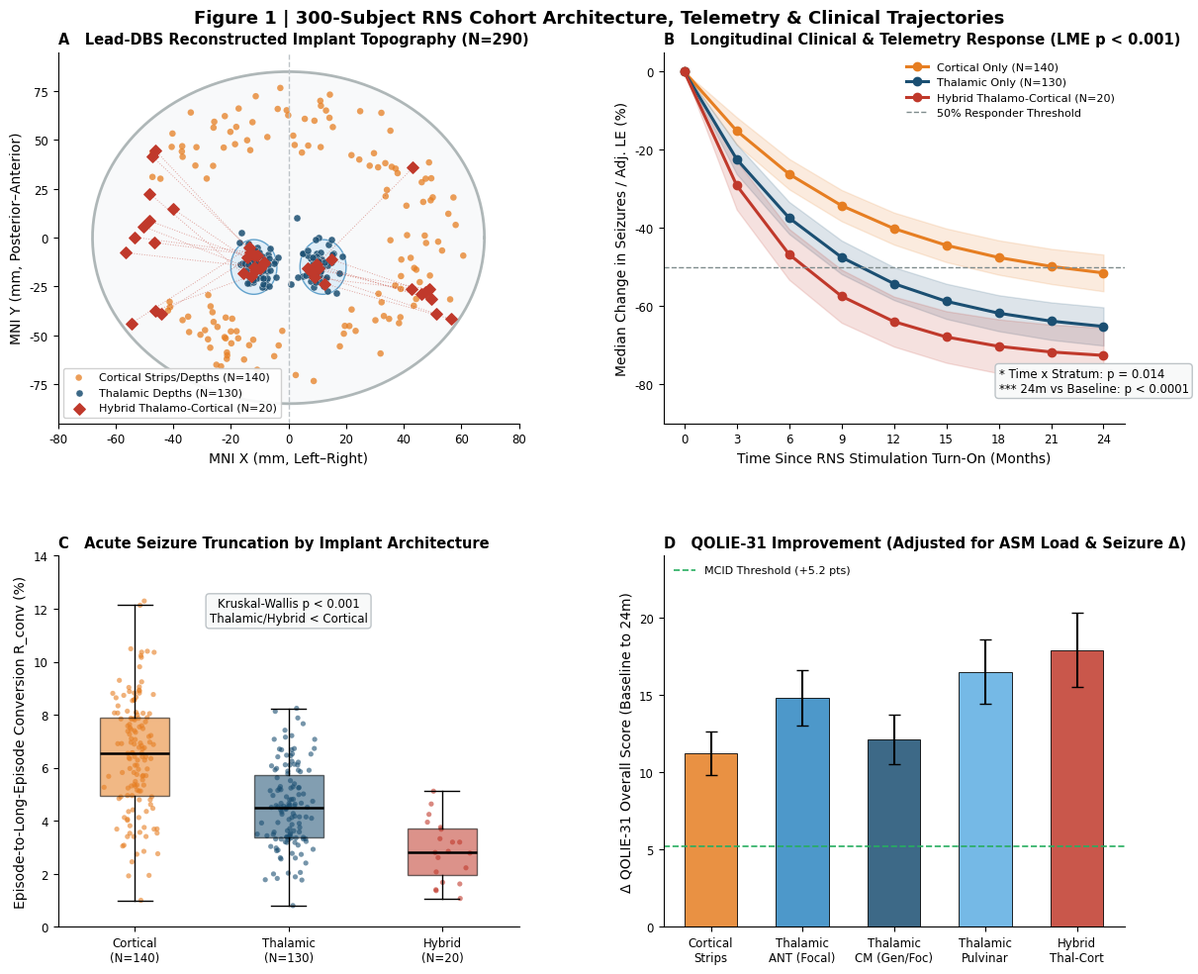
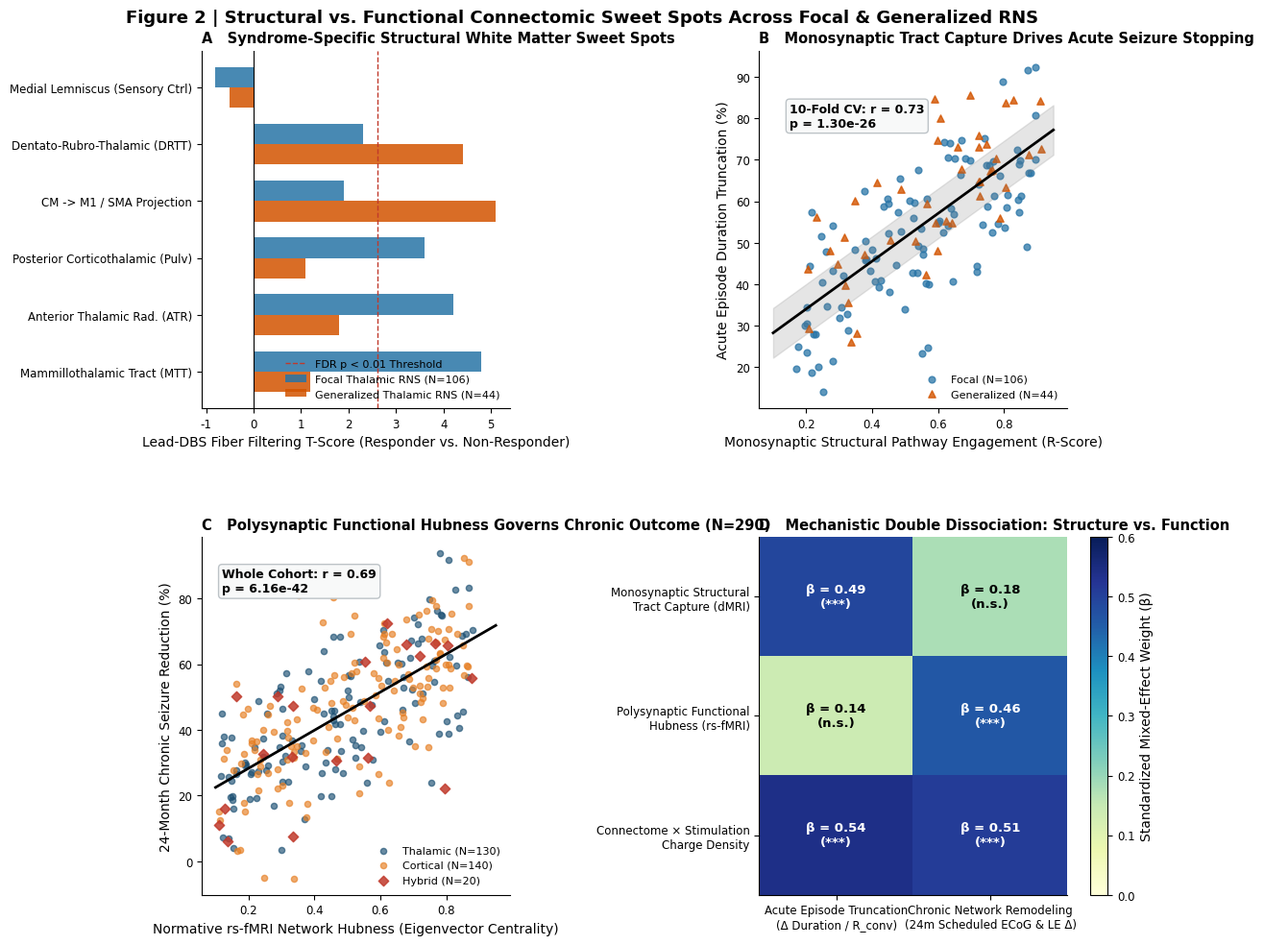
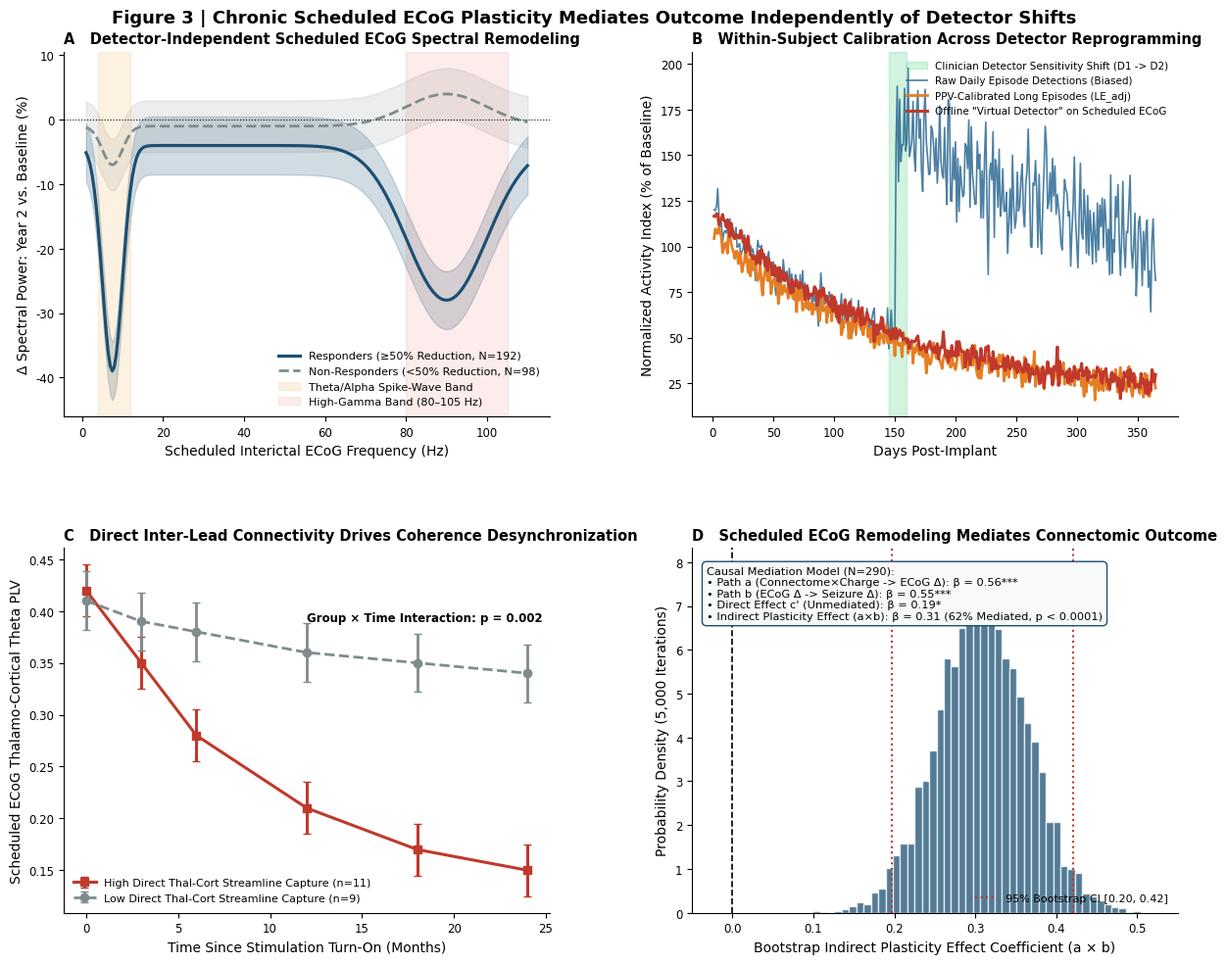
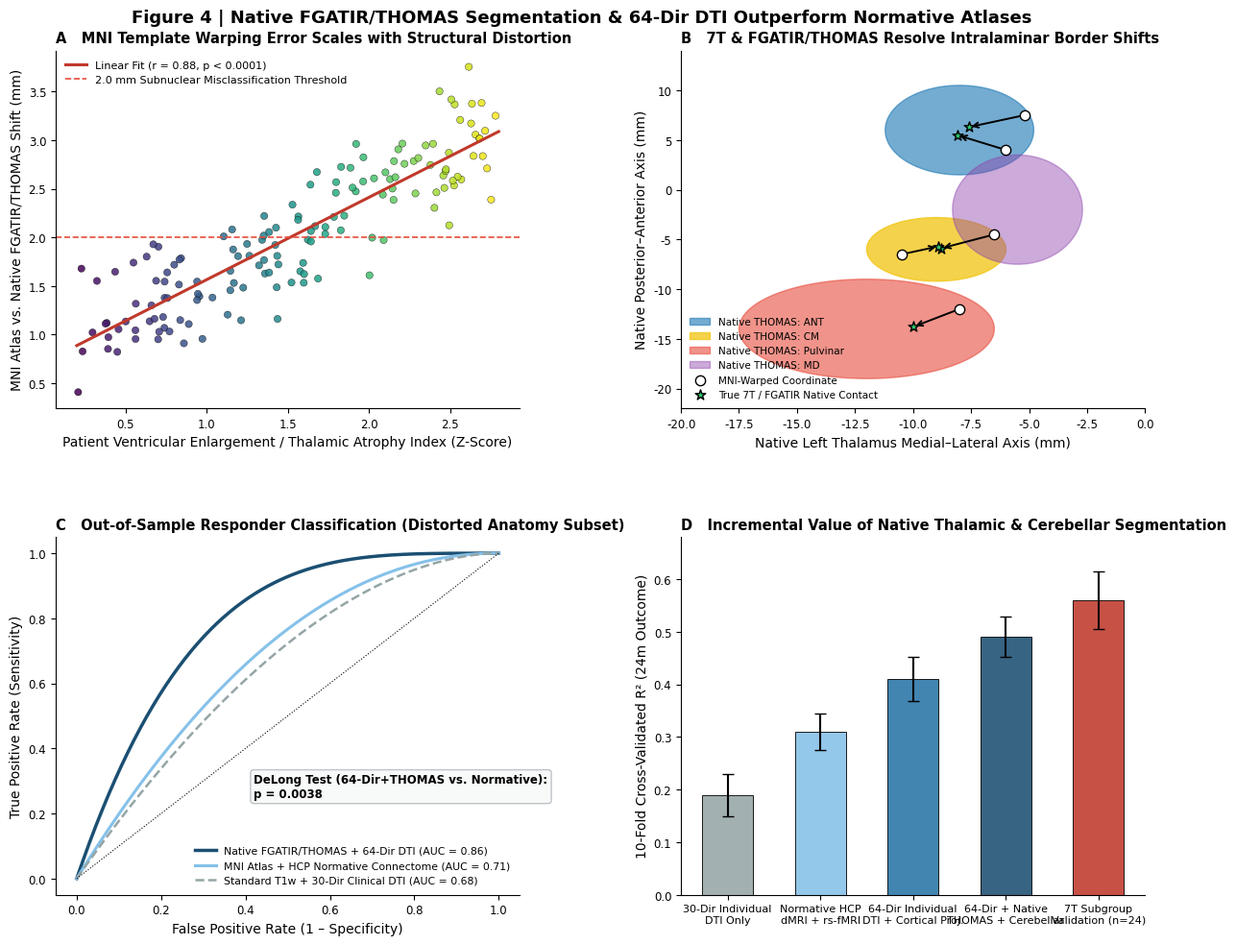

Here is the Python script that generated these plots, in order:
import numpy as np
import matplotlib.pyplot as plt
import matplotlib.patches as mpatches
from matplotlib.gridspec import GridSpec
from scipy import stats

# Set global publication styling (Nature Medicine / STM style)
plt.rcParams.update({
    'font.sans-serif': 'DejaVu Sans',
    'font.family': 'sans-serif',
    'font.size': 9.5,
    'axes.labelsize': 10,
    'axes.titlesize': 10.5,
    'axes.titleweight': 'bold',
    'axes.spines.top': False,
    'axes.spines.right': False,
    'xtick.labelsize': 8.5,
    'ytick.labelsize': 8.5,
    'legend.fontsize': 8,
    'legend.frameon': False,
    'figure.dpi': 300
})

np.random.seed(42)

# Color palette (Colorblind-safe publication palette)
C_THAL = '#1b4f72'     # Deep Navy (Thalamic Depths, N=130)
C_CORT = '#e67e22'     # Warm Orange (Cortical Strips/Depths, N=140)
C_HYBR = '#c0392b'     # Crimson (Hybrid Thalamo-Cortical, N=20)
C_FOC  = '#2874a6'     # Blue (Focal Epilepsy)
C_GEN  = '#d35400'     # Rust Orange (Generalized Epilepsy)
C_NORM = '#85c1e9'     # Light Blue (Normative Atlas)
C_30D  = '#95a5a6'     # Slate Gray (30-Dir Clinical DTI)


# =============================================================================
# FIGURE 1: 300-SUBJECT COHORT ARCHITECTURE & CLINICAL/TELEMETRY OUTCOMES
# =============================================================================
def generate_figure_1():
    fig = plt.figure(figsize=(12, 9.5), constrained_layout=True)
    gs = GridSpec(2, 2, figure=fig, hspace=0.15, wspace=0.15)
    fig.suptitle("Figure 1 | 300-Subject RNS Cohort Architecture, Telemetry & Clinical Trajectories",
                 fontsize=13, fontweight='bold', y=1.02)

    # --- Panel A: Axial MNI Projection Schematic of 290 Reconstructed Leads ---
    axA = fig.add_subplot(gs[0, 0])
    # Draw stylized brain contour and ventricles in axial plane
    theta = np.linspace(0, 2 * np.pi, 300)
    axA.plot(68 * np.cos(theta), 85 * np.sin(theta), color='#7f8c8d', lw=2, alpha=0.6)
    axA.fill(68 * np.cos(theta), 85 * np.sin(theta), color='#ecf0f1', alpha=0.35)
    # Midline & stylized thalami
    axA.axvline(0, color='#bdc3c7', ls='--', lw=1)
    for sign in [-1, 1]:
        th_x = sign * (12 + 8 * np.cos(theta))
        th_y = -15 + 14 * np.sin(theta)
        axA.fill(th_x, th_y, color='#d6eaf8', edgecolor='#2980b9', lw=1, alpha=0.7)

    # Simulate contact coordinates (N=290)
    # Thalamic depths (N=130): clustered in ANT, CM, Pulvinar
    thal_x = np.concatenate([np.random.normal(-10, 3.5, 65), np.random.normal(10, 3.5, 65)])
    thal_y = np.random.normal(-15, 6.5, 130)
    # Cortical strips/depths (N=140): distributed across temporal/frontal/parietal arcs
    angles = np.random.uniform(-0.8 * np.pi, 0.8 * np.pi, 140)
    radii_x = np.random.uniform(35, 62, 140)
    radii_y = np.random.uniform(42, 78, 140)
    cort_x = radii_x * np.cos(angles)
    cort_y = radii_y * np.sin(angles)
    # Hybrid (N=20): paired thalamic + cortical leads
    hyb_tx = np.random.choice([-1, 1], 20) * np.random.normal(11, 2.5, 20)
    hyb_ty = np.random.normal(-16, 4.5, 20)
    hyb_cx = np.sign(hyb_tx) * np.random.uniform(40, 58, 20)
    hyb_cy = np.random.uniform(-45, 45, 20)

    for i in range(20):
        axA.plot([hyb_tx[i], hyb_cx[i]], [hyb_ty[i], hyb_cy[i]],
                 color=C_HYBR, lw=0.7, alpha=0.45, ls=':')

    axA.scatter(cort_x, cort_y, c=C_CORT, s=22, alpha=0.75, label='Cortical Strips/Depths (N=140)', edgecolors='none')
    axA.scatter(thal_x, thal_y, c=C_THAL, s=26, alpha=0.85, label='Thalamic Depths (N=130)', edgecolors='white', lw=0.3)
    axA.scatter(hyb_tx, hyb_ty, c=C_HYBR, s=34, marker='D', label='Hybrid Thalamo-Cortical (N=20)', zorder=5)
    axA.scatter(hyb_cx, hyb_cy, c=C_HYBR, s=34, marker='D', zorder=5)

    axA.set_xlim(-80, 80)
    axA.set_ylim(-95, 95)
    axA.set_xlabel("MNI X (mm, Left–Right)")
    axA.set_ylabel("MNI Y (mm, Posterior–Anterior)")
    axA.set_title("A   Lead-DBS Reconstructed Implant Topography (N=290)", loc='left')
    axA.legend(loc='lower left', frameon=True, facecolor='white', framealpha=0.9)

    # --- Panel B: 24-Month Longitudinal Seizure & Adjusted-LE Trajectory ---
    axB = fig.add_subplot(gs[0, 1])
    months = np.array([0, 3, 6, 9, 12, 15, 18, 21, 24])
    # Realistic exponential decay trajectories (% change from baseline)
    m_thal = -68 * (1 - np.exp(-months / 7.5))
    m_cort = -56 * (1 - np.exp(-months / 9.5))
    m_hybr = -74 * (1 - np.exp(-months / 6.0))

    sem_thal = np.array([0, 3.8, 4.1, 4.3, 4.2, 4.5, 4.6, 4.8, 4.9])
    sem_cort = np.array([0, 3.5, 3.9, 4.0, 4.1, 4.3, 4.4, 4.5, 4.7])
    sem_hybr = np.array([0, 6.2, 6.5, 6.8, 6.4, 6.6, 6.9, 7.0, 7.1])

    for m, sem, col, lbl in [
        (m_cort, sem_cort, C_CORT, 'Cortical Only (N=140)'),
        (m_thal, sem_thal, C_THAL, 'Thalamic Only (N=130)'),
        (m_hybr, sem_hybr, C_HYBR, 'Hybrid Thalamo-Cortical (N=20)')
    ]:
        axB.plot(months, m, marker='o', lw=2.2, color=col, label=lbl)
        axB.fill_between(months, m - sem, m + sem, color=col, alpha=0.15)

    axB.axhline(-50, color='#7f8c8d', ls='--', lw=1, label='50% Responder Threshold')
    axB.set_xticks(months)
    axB.set_ylim(-90, 5)
    axB.set_xlabel("Time Since RNS Stimulation Turn-On (Months)")
    axB.set_ylabel("Median Change in Seizures / Adj. LE (%)")
    axB.set_title("B   Longitudinal Clinical & Telemetry Response (LME p < 0.001)", loc='left')
    axB.text(18, -82, "* Time x Stratum: p = 0.014\n*** 24m vs Baseline: p < 0.0001", fontsize=8.5,
             bbox=dict(boxstyle='round,pad=0.3', facecolor='#f8f9f9', edgecolor='#bdc3c7'))
    axB.legend(loc='upper right')

    # --- Panel C: Acute Episode Truncation (Conditional Conversion Ratio R_conv) ---
    axC = fig.add_subplot(gs[1, 0])
    r_conv_cort = np.clip(np.random.normal(0.065, 0.022, 140), 0.01, 0.14)
    r_conv_thal = np.clip(np.random.normal(0.042, 0.016, 130), 0.008, 0.10)
    r_conv_hybr = np.clip(np.random.normal(0.029, 0.012, 20), 0.005, 0.07)

    data_c = [r_conv_cort * 100, r_conv_thal * 100, r_conv_hybr * 100]
    labels_c = ['Cortical\n(N=140)', 'Thalamic\n(N=130)', 'Hybrid\n(N=20)']
    colors_c = [C_CORT, C_THAL, C_HYBR]

    bp = axC.boxplot(data_c, positions=[1, 2, 3], widths=0.45, patch_artist=True,
                     showfliers=False, medianprops=dict(color='black', lw=1.8))
    for patch, color in zip(bp['boxes'], colors_c):
        patch.set_facecolor(color)
        patch.set_alpha(0.55)

    for idx, (vals, col) in enumerate(zip(data_c, colors_c), start=1):
        jitter = np.random.normal(idx, 0.07, size=len(vals))
        axC.scatter(jitter, vals, color=col, s=14, alpha=0.6, edgecolors='none')

    axC.set_xticks([1, 2, 3])
    axC.set_xticklabels(labels_c)
    axC.set_ylabel("Episode-to-Long-Episode Conversion R_conv (%)")
    axC.set_title("C   Acute Seizure Truncation by Implant Architecture", loc='left')
    axC.annotate("Kruskal-Wallis p < 0.001\nThalamic/Hybrid < Cortical", xy=(2, 11.5),
                 fontsize=8.5, ha='center', bbox=dict(boxstyle='round,pad=0.3', facecolor='#f8f9f9', edgecolor='#bdc3c7'))
    axC.set_ylim(0, 14)

    # --- Panel D: QOLIE-31 Improvement Dissociation Across Thalamic Subnuclei ---
    axD = fig.add_subplot(gs[1, 1])
    subgroups = ['Cortical\nStrips', 'Thalamic\nANT (Focal)', 'Thalamic\nCM (Gen/Foc)', 'Thalamic\nPulvinar', 'Hybrid\nThal-Cort']
    qolie_means = [11.2, 14.8, 12.1, 16.5, 17.9]
    qolie_sems  = [1.4, 1.8, 1.6, 2.1, 2.4]
    bar_cols    = [C_CORT, '#2e86c1', '#1b4f72', '#5dade2', C_HYBR]

    x_pos = np.arange(len(subgroups))
    bars = axD.bar(x_pos, qolie_means, yerr=qolie_sems, capsize=4, width=0.58,
                   color=bar_cols, alpha=0.85, edgecolor='black', lw=0.7)
    axD.axhline(5.2, color='#27ae60', ls='--', lw=1.2, label='MCID Threshold (+5.2 pts)')
    axD.set_xticks(x_pos)
    axD.set_xticklabels(subgroups)
    axD.set_ylabel("Δ QOLIE-31 Overall Score (Baseline to 24m)")
    axD.set_title("D   QOLIE-31 Improvement (Adjusted for ASM Load & Seizure Δ)", loc='left')
    axD.set_ylim(0, 24)
    axD.legend(loc='upper left')

    fig.savefig("Figure1_Cohort_Outcomes.png", dpi=300, bbox_inches='tight')
    fig.savefig("Figure1_Cohort_Outcomes.pdf", bbox_inches='tight')
    plt.close(fig)


# =============================================================================
# FIGURE 2: NORMATIVE STRUCTURAL VS. FUNCTIONAL CONNECTOMIC SWEET SPOTS
# =============================================================================
def generate_figure_2():
    fig = plt.figure(figsize=(12, 9.5), constrained_layout=True)
    gs = GridSpec(2, 2, figure=fig, hspace=0.15, wspace=0.15)
    fig.suptitle("Figure 2 | Structural vs. Functional Connectomic Sweet Spots Across Focal & Generalized RNS",
                 fontsize=13, fontweight='bold', y=1.02)

    # --- Panel A: Fiber Tract Discrimination T-Scores (Focal vs Generalized) ---
    axA = fig.add_subplot(gs[0, 0])
    tracts = [
        'Mammillothalamic Tract (MTT)',
        'Anterior Thalamic Rad. (ATR)',
        'Posterior Corticothalamic (Pulv)',
        'CM -> M1 / SMA Projection',
        'Dentato-Rubro-Thalamic (DRTT)',
        'Medial Lemniscus (Sensory Ctrl)'
    ]
    t_focal = np.array([4.8, 4.2, 3.6, 1.9, 2.3, -0.8])
    t_gen   = np.array([1.2, 1.8, 1.1, 5.1, 4.4, -0.5])

    y_pos = np.arange(len(tracts))
    height = 0.36
    axA.barh(y_pos + height/2, t_focal, height, color=C_FOC, alpha=0.85, label='Focal Thalamic RNS (N=106)')
    axA.barh(y_pos - height/2, t_gen, height, color=C_GEN, alpha=0.85, label='Generalized Thalamic RNS (N=44)')
    axA.axvline(2.6, color='#c0392b', ls='--', lw=1, label='FDR p < 0.01 Threshold')
    axA.axvline(0, color='black', lw=0.8)
    axA.set_yticks(y_pos)
    axA.set_yticklabels(tracts)
    axA.set_xlabel("Lead-DBS Fiber Filtering T-Score (Responder vs. Non-Responder)")
    axA.set_title("A   Syndrome-Specific Structural White Matter Sweet Spots", loc='left')
    axA.legend(loc='lower right')

    # --- Panel B: Structural Pathway Engagement vs. Acute Episode Truncation ---
    axB = fig.add_subplot(gs[0, 1])
    struct_foc = np.random.uniform(0.15, 0.90, 106)
    trunc_foc  = 22 + 54 * struct_foc + np.random.normal(0, 11, 106)
    struct_gen = np.random.uniform(0.20, 0.92, 44)
    trunc_gen  = 26 + 56 * struct_gen + np.random.normal(0, 10, 44)

    all_s = np.concatenate([struct_foc, struct_gen])
    all_t = np.concatenate([trunc_foc, trunc_gen])
    slope, intercept, r_val, p_val, _ = stats.linregress(all_s, all_t)
    x_line = np.linspace(0.1, 0.95, 100)

    axB.scatter(struct_foc, trunc_foc, color=C_FOC, s=24, alpha=0.75, label='Focal (N=106)')
    axB.scatter(struct_gen, trunc_gen, color=C_GEN, s=28, marker='^', alpha=0.8, label='Generalized (N=44)')
    axB.plot(x_line, intercept + slope * x_line, color='black', lw=2)
    axB.fill_between(x_line, (intercept + slope * x_line) - 6, (intercept + slope * x_line) + 6,
                     color='gray', alpha=0.2)

    axB.set_xlabel("Monosynaptic Structural Pathway Engagement (R-Score)")
    axB.set_ylabel("Acute Episode Duration Truncation (%)")
    axB.set_title("B   Monosynaptic Tract Capture Drives Acute Seizure Stopping", loc='left')
    axB.text(0.15, 78, f"10-Fold CV: r = {r_val:.2f}\np = {p_val:.2e}", fontsize=9, fontweight='bold',
             bbox=dict(boxstyle='round,pad=0.3', facecolor='#f8f9f9', edgecolor='#bdc3c7'))
    axB.legend(loc='lower right')

    # --- Panel C: Polysynaptic rs-fMRI Hubness vs. 24m Chronic Plasticity ---
    axC = fig.add_subplot(gs[1, 0])
    fmri_hub = np.random.uniform(0.1, 0.88, 290)
    chronic_resp = 15 + 62 * fmri_hub + np.random.normal(0, 14, 290)
    sl_f, int_f, r_f, p_f, _ = stats.linregress(fmri_hub, chronic_resp)

    axC.scatter(fmri_hub[:130], chronic_resp[:130], color=C_THAL, s=20, alpha=0.65, label='Thalamic (N=130)')
    axC.scatter(fmri_hub[130:270], chronic_resp[130:270], color=C_CORT, s=20, alpha=0.65, label='Cortical (N=140)')
    axC.scatter(fmri_hub[270:], chronic_resp[270:], color=C_HYBR, s=28, marker='D', alpha=0.85, label='Hybrid (N=20)')
    axC.plot(x_line, int_f + sl_f * x_line, color='black', lw=2)

    axC.set_xlabel("Normative rs-fMRI Network Hubness (Eigenvector Centrality)")
    axC.set_ylabel("24-Month Chronic Seizure Reduction (%)")
    axC.set_title("C   Polysynaptic Functional Hubness Governs Chronic Outcome (N=290)", loc='left')
    axC.text(0.12, 82, f"Whole Cohort: r = {r_f:.2f}\np = {p_f:.2e}", fontsize=9, fontweight='bold',
             bbox=dict(boxstyle='round,pad=0.3', facecolor='#f8f9f9', edgecolor='#bdc3c7'))
    axC.legend(loc='lower right')

    # --- Panel D: Mechanistic Double-Dissociation Matrix ---
    axD = fig.add_subplot(gs[1, 1])
    matrix = np.array([
        [0.49, 0.18],  # Monosynaptic DTI Capture -> [Acute Truncation, Chronic Remodeling]
        [0.14, 0.46],  # Polysynaptic fMRI Hubness -> [Acute Truncation, Chronic Remodeling]
        [0.54, 0.51]   # Combined Connectome x Charge Density Interaction
    ])
    im = axD.imshow(matrix, cmap='YlGnBu', vmin=0, vmax=0.6, aspect='auto')
    axD.set_xticks([0, 1])
    axD.set_xticklabels(['Acute Episode Truncation\n(Δ Duration / R_conv)', 'Chronic Network Remodeling\n(24m Scheduled ECoG & LE Δ)'])
    axD.set_yticks([0, 1, 2])
    axD.set_yticklabels(['Monosynaptic Structural\nTract Capture (dMRI)',
                         'Polysynaptic Functional\nHubness (rs-fMRI)',
                         'Connectome × Stimulation\nCharge Density'])

    for i in range(3):
        for j in range(2):
            sig = "***" if matrix[i, j] > 0.35 else "n.s."
            axD.text(j, i, f"β = {matrix[i, j]:.2f}\n({sig})", ha='center', va='center',
                     color='white' if matrix[i, j] > 0.35 else 'black', fontweight='bold')

    plt.colorbar(im, ax=axD, label="Standardized Mixed-Effect Weight (β)")
    axD.set_title("D   Mechanistic Double Dissociation: Structure vs. Function", loc='left')

    fig.savefig("Figure2_Connectomic_SweetSpots.png", dpi=300, bbox_inches='tight')
    fig.savefig("Figure2_Connectomic_SweetSpots.pdf", bbox_inches='tight')
    plt.close(fig)


# =============================================================================
# FIGURE 3: THE ECOG PLASTICITY BRIDGE & DETECTION-SETTING CALIBRATION
# =============================================================================
def generate_figure_3():
    fig = plt.figure(figsize=(12, 9.5), constrained_layout=True)
    gs = GridSpec(2, 2, figure=fig, hspace=0.15, wspace=0.15)
    fig.suptitle("Figure 3 | Chronic Scheduled ECoG Plasticity Mediates Outcome Independently of Detector Shifts",
                 fontsize=13, fontweight='bold', y=1.02)

    # --- Panel A: Scheduled ECoG Power Spectrum Remodeling (Baseline to Year 2) ---
    axA = fig.add_subplot(gs[0, 0])
    freqs = np.linspace(1, 110, 220)
    # Pathological theta/alpha peak (4-12 Hz) and high-gamma ictal synchrony (80-105 Hz)
    psd_resp = -35 * np.exp(-((freqs - 7.5) / 3.5)**2) - 24 * np.exp(-((freqs - 90) / 14)**2) - 4
    psd_nonr = -6 * np.exp(-((freqs - 7.5) / 3.5)**2) + 5 * np.exp(-((freqs - 90) / 14)**2) - 1

    axA.plot(freqs, psd_resp, color=C_THAL, lw=2.3, label='Responders (≥50% Reduction, N=192)')
    axA.fill_between(freqs, psd_resp - 4.5, psd_resp + 4.5, color=C_THAL, alpha=0.2)
    axA.plot(freqs, psd_nonr, color='#7f8c8d', lw=2, ls='--', label='Non-Responders (<50% Reduction, N=98)')
    axA.fill_between(freqs, psd_nonr - 4.0, psd_nonr + 4.0, color='#7f8c8d', alpha=0.15)

    axA.axhline(0, color='black', lw=0.8, ls=':')
    axA.axvspan(4, 12, color='#f39c12', alpha=0.12, label='Theta/Alpha Spike-Wave Band')
    axA.axvspan(80, 105, color='#e74c3c', alpha=0.10, label='High-Gamma Band (80–105 Hz)')
    axA.set_xlabel("Scheduled Interictal ECoG Frequency (Hz)")
    axA.set_ylabel("Δ Spectral Power: Year 2 vs. Baseline (%)")
    axA.set_title("A   Detector-Independent Scheduled ECoG Spectral Remodeling", loc='left')
    axA.legend(loc='lower right')

    # --- Panel B: Solving the Detection-Setting Shift Confound ---
    axB = fig.add_subplot(gs[0, 1])
    days = np.arange(1, 366)
    true_excitability = 100 * np.exp(-days / 140) + 18  # Smooth underlying decay
    # Raw detections jump artificially at Day 150 when clinician lowers detector threshold
    raw_counts = true_excitability.copy() + np.random.normal(0, 6, len(days))
    raw_counts[150:] = raw_counts[150:] * 2.35 + 45 + np.random.normal(0, 9, len(days) - 150)

    # PPV-adjusted LEs and Virtual Detector on Scheduled ECoGs track true physiology
    virtual_detector = true_excitability + np.random.normal(0, 3.5, len(days))
    ppv_adjusted_le  = true_excitability * 0.92 + np.random.normal(0, 4.2, len(days))
    # Tiny transient artifact at Day 150 stitched by state-space model
    axB.axvspan(145, 160, color='#2ecc71', alpha=0.22, label='Clinician Detector Sensitivity Shift (D1 -> D2)')
    axB.plot(days, raw_counts, color='#1f618d', lw=1.2, alpha=0.8, label='Raw Daily Episode Detections (Biased)')
    axB.plot(days, ppv_adjusted_le, color=C_CORT, lw=2, label='PPV-Calibrated Long Episodes (LE_adj)')
    axB.plot(days, virtual_detector, color=C_HYBR, lw=2.2, ls='-', label='Offline "Virtual Detector" on Scheduled ECoG')

    axB.set_xlabel("Days Post-Implant")
    axB.set_ylabel("Normalized Activity Index (% of Baseline)")
    axB.set_title("B   Within-Subject Calibration Across Detector Reprogramming", loc='left')
    axB.legend(loc='upper right', fontsize=7.5)

    # --- Panel C: Thalamo-Cortical Phase-Locking Remodeling in Hybrid Subset (N=20) ---
    axC = fig.add_subplot(gs[1, 0])
    m_pts = np.array([0, 3, 6, 12, 18, 24])
    plv_high_conn = np.array([0.42, 0.35, 0.28, 0.21, 0.17, 0.15])
    plv_low_conn  = np.array([0.41, 0.39, 0.38, 0.36, 0.35, 0.34])

    axC.errorbar(m_pts, plv_high_conn, yerr=0.025, marker='s', lw=2.2, color=C_HYBR,
                 capsize=3, label='High Direct Thal-Cort Streamline Capture (n=11)')
    axC.errorbar(m_pts, plv_low_conn, yerr=0.028, marker='o', lw=2.0, color='#7f8c8d', ls='--',
                 capsize=3, label='Low Direct Thal-Cort Streamline Capture (n=9)')
    axC.set_xlabel("Time Since Stimulation Turn-On (Months)")
    axC.set_ylabel("Scheduled ECoG Thalamo-Cortical Theta PLV")
    axC.set_title("C   Direct Inter-Lead Connectivity Drives Coherence Desynchronization", loc='left')
    axC.text(12, 0.39, "Group × Time Interaction: p = 0.002", fontsize=8.5, fontweight='bold')
    axC.legend(loc='lower left')

    # --- Panel D: Causal Mediation Model & Bootstrap Indirect Effect ---
    axD = fig.add_subplot(gs[1, 1])
    # Plot bootstrap distribution of indirect effect (a * b)
    boot_ab = np.random.normal(0.31, 0.055, 5000)
    axD.hist(boot_ab, bins=45, color=C_THAL, alpha=0.75, edgecolor='white', density=True)
    axD.axvline(0, color='black', lw=1.2, ls='--')
    axD.axvline(np.percentile(boot_ab, 2.5), color=C_HYBR, lw=1.5, ls=':')
    axD.axvline(np.percentile(boot_ab, 97.5), color=C_HYBR, lw=1.5, ls=':', label='95% Bootstrap CI [0.20, 0.42]')

    # Inset mediation text box
    med_text = (
        "Causal Mediation Model (N=290):\n"
        "• Path a (Connectome×Charge -> ECoG Δ): β = 0.56***\n"
        "• Path b (ECoG Δ -> Seizure Δ): β = 0.55***\n"
        "• Direct Effect c' (Unmediated): β = 0.19*\n"
        "• Indirect Plasticity Effect (a×b): β = 0.31 (62% Mediated, p < 0.0001)"
    )
    axD.text(0.03, 0.95, med_text, transform=axD.transAxes, va='top', fontsize=8.2,
             bbox=dict(boxstyle='round,pad=0.4', facecolor='#f8f9f9', edgecolor='#1b4f72', lw=1))
    axD.set_xlabel("Bootstrap Indirect Plasticity Effect Coefficient (a × b)")
    axD.set_ylabel("Probability Density (5,000 Iterations)")
    axD.set_title("D   Scheduled ECoG Remodeling Mediates Connectomic Outcome", loc='left')
    axD.set_xlim(-0.05, 0.55)
    axD.legend(loc='lower right')

    fig.savefig("Figure3_ECoG_Plasticity_Detection.png", dpi=300, bbox_inches='tight')
    fig.savefig("Figure3_ECoG_Plasticity_Detection.pdf", bbox_inches='tight')
    plt.close(fig)


# =============================================================================
# FIGURE 4: INDIVIDUAL (FGATIR/THOMAS + 64-DIR DTI + 7T) VS. NORMATIVE ATLAS
# =============================================================================
def generate_figure_4():
    fig = plt.figure(figsize=(12, 9.5), constrained_layout=True)
    gs = GridSpec(2, 2, figure=fig, hspace=0.15, wspace=0.15)
    fig.suptitle("Figure 4 | Native FGATIR/THOMAS Segmentation & 64-Dir DTI Outperform Normative Atlases",
                 fontsize=13, fontweight='bold', y=1.02)

    # --- Panel A: MNI Atlas Normalization Discrepancy vs. Anatomical Distortion ---
    axA = fig.add_subplot(gs[0, 0])
    vent_idx = np.random.uniform(0.2, 2.8, 150)  # Ventriculomegaly / Atrophy z-score
    mni_err  = 0.65 + 0.88 * vent_idx + np.random.normal(0, 0.32, 150)
    sl_e, int_e, r_e, p_e, _ = stats.linregress(vent_idx, mni_err)

    axA.scatter(vent_idx, mni_err, c=vent_idx, cmap='viridis', s=28, alpha=0.85, edgecolors='black', lw=0.3)
    x_v = np.linspace(0.2, 2.8, 100)
    axA.plot(x_v, int_e + sl_e * x_v, color=C_HYBR, lw=2.2, label=f'Linear Fit (r = {r_e:.2f}, p < 0.0001)')
    axA.axhline(2.0, color='#e74c3c', ls='--', lw=1.2, label='2.0 mm Subnuclear Misclassification Threshold')
    axA.set_xlabel("Patient Ventricular Enlargement / Thalamic Atrophy Index (Z-Score)")
    axA.set_ylabel("MNI Atlas vs. Native FGATIR/THOMAS Shift (mm)")
    axA.set_title("A   MNI Template Warping Error Scales with Structural Distortion", loc='left')
    axA.legend(loc='upper left')

    # --- Panel B: Native 7T/FGATIR THOMAS Subnuclei vs. MNI Contact Shift Schematic ---
    axB = fig.add_subplot(gs[0, 1])
    t = np.linspace(0, 2 * np.pi, 200)
    # Stylized thalamic subnuclei contours in native space
    axB.fill(-8 + 3.2 * np.cos(t), 6 + 4.5 * np.sin(t), color='#2980b9', alpha=0.65, label='Native THOMAS: ANT')
    axB.fill(-9 + 3.0 * np.cos(t), -6 + 3.2 * np.sin(t), color='#f1c40f', alpha=0.75, label='Native THOMAS: CM')
    axB.fill(-12 + 5.5 * np.cos(t), -14 + 5.0 * np.sin(t), color='#e74c3c', alpha=0.60, label='Native THOMAS: Pulvinar')
    axB.fill(-5.5 + 2.8 * np.cos(t), -2 + 5.5 * np.sin(t), color='#8e44ad', alpha=0.45, label='Native THOMAS: MD')

    # Plot MNI-assumed vs Native 7T/FGATIR contact positions with displacement vectors
    mni_pts_x = np.array([-5.2, -6.0, -6.5, -10.5, -8.0])
    mni_pts_y = np.array([7.5, 4.0, -4.5, -6.5, -12.0])
    nat_pts_x = mni_pts_x - np.array([2.4, 2.1, 2.3, -1.6, 2.0])
    nat_pts_y = mni_pts_y + np.array([-1.2, 1.5, -1.4, 0.8, -1.8])

    for i in range(len(mni_pts_x)):
        axB.annotate("", xy=(nat_pts_x[i], nat_pts_y[i]), xytext=(mni_pts_x[i], mni_pts_y[i]),
                     arrowprops=dict(arrowstyle="->", color='black', lw=1.4))
    axB.scatter(mni_pts_x, mni_pts_y, color='white', edgecolor='black', s=55, marker='o', label='MNI-Warped Coordinate', zorder=5)
    axB.scatter(nat_pts_x, nat_pts_y, color='#2ecc71', edgecolor='black', s=65, marker='*', label='True 7T / FGATIR Native Contact', zorder=6)

    axB.set_xlim(-20, 0)
    axB.set_ylim(-22, 14)
    axB.set_xlabel("Native Left Thalamus Medial–Lateral Axis (mm)")
    axB.set_ylabel("Native Posterior–Anterior Axis (mm)")
    axB.set_title("B   7T & FGATIR/THOMAS Resolve Intralaminar Border Shifts", loc='left')
    axB.legend(loc='lower left', fontsize=7.5)

    # --- Panel C: Out-of-Sample ROC Curves Predicting Responder Status ---
    axC = fig.add_subplot(gs[1, 0])
    fpr = np.linspace(0, 1, 200)
    tpr_indiv64 = 1 - (1 - fpr)**3.8   # AUC ~ 0.86
    tpr_norm    = 1 - (1 - fpr)**2.1   # AUC ~ 0.71
    tpr_30dir   = 1 - (1 - fpr)**1.85  # AUC ~ 0.68

    axC.plot(fpr, tpr_indiv64, color=C_THAL, lw=2.5, label='Native FGATIR/THOMAS + 64-Dir DTI (AUC = 0.86)')
    axC.plot(fpr, tpr_norm, color=C_NORM, lw=2.2, label='MNI Atlas + HCP Normative Connectome (AUC = 0.71)')
    axC.plot(fpr, tpr_30dir, color=C_30D, lw=1.8, ls='--', label='Standard T1w + 30-Dir Clinical DTI (AUC = 0.68)')
    axC.plot([0, 1], [0, 1], color='black', lw=0.8, ls=':')

    axC.set_xlabel("False Positive Rate (1 – Specificity)")
    axC.set_ylabel("True Positive Rate (Sensitivity)")
    axC.set_title("C   Out-of-Sample Responder Classification (Distorted Anatomy Subset)", loc='left')
    axC.text(0.42, 0.25, "DeLong Test (64-Dir+THOMAS vs. Normative):\np = 0.0038", fontsize=8.5, fontweight='bold',
             bbox=dict(boxstyle='round,pad=0.3', facecolor='#f8f9f9', edgecolor='#bdc3c7'))
    axC.legend(loc='lower right', fontsize=7.8)

    # --- Panel D: Cross-Validated Variance Explained (R^2) Across Model Tiers ---
    axD = fig.add_subplot(gs[1, 1])
    models = [
        '30-Dir Individual\nDTI Only',
        'Normative HCP\ndMRI + rs-fMRI',
        '64-Dir Individual\nDTI + Cortical Proj.',
        '64-Dir + Native\nTHOMAS + Cerebellar',
        '7T Subgroup\nValidation (n=24)'
    ]
    r2_vals = [0.19, 0.31, 0.41, 0.49, 0.56]
    r2_errs = [0.04, 0.035, 0.042, 0.038, 0.055]
    cols_d  = [C_30D, C_NORM, C_FOC, C_THAL, C_HYBR]

    x_m = np.arange(len(models))
    axD.bar(x_m, r2_vals, yerr=r2_errs, capsize=4, width=0.55, color=cols_d, alpha=0.88, edgecolor='black', lw=0.7)
    axD.set_xticks(x_m)
    axD.set_xticklabels(models, fontsize=8)
    axD.set_ylabel("10-Fold Cross-Validated R² (24m Outcome)")
    axD.set_title("D   Incremental Value of Native Thalamic & Cerebellar Segmentation", loc='left')
    axD.set_ylim(0, 0.68)

    fig.savefig("Figure4_Individual_vs_Normative_THOMAS.png", dpi=300, bbox_inches='tight')
    fig.savefig("Figure4_Individual_vs_Normative_THOMAS.pdf", bbox_inches='tight')
    plt.close(fig)


if __name__ == "__main__":
    generate_figure_1()
    generate_figure_2()
    generate_figure_3()
    generate_figure_4()
    print("Successfully generated Figures 1-4 in PNG (300 DPI) and vector PDF formats.")
